Run: headless pygame with SDL's dummy video driver; simulated clock (each Clock.tick advances the game by its frame time, no real sleeping); random seed 0; keys injected as events and as key.get_pressed() state; no mouse input.
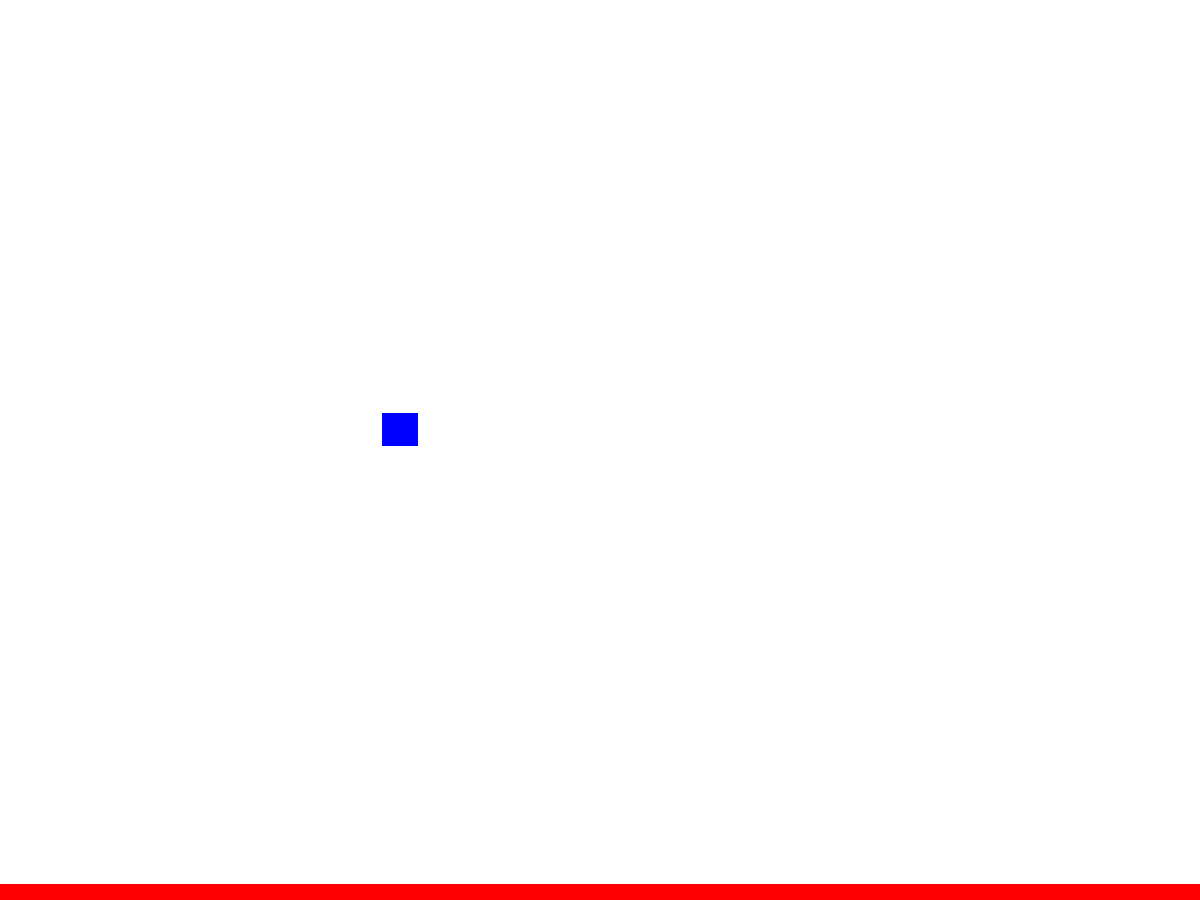
Frame 1 of 4 · flips 1–60 · no input
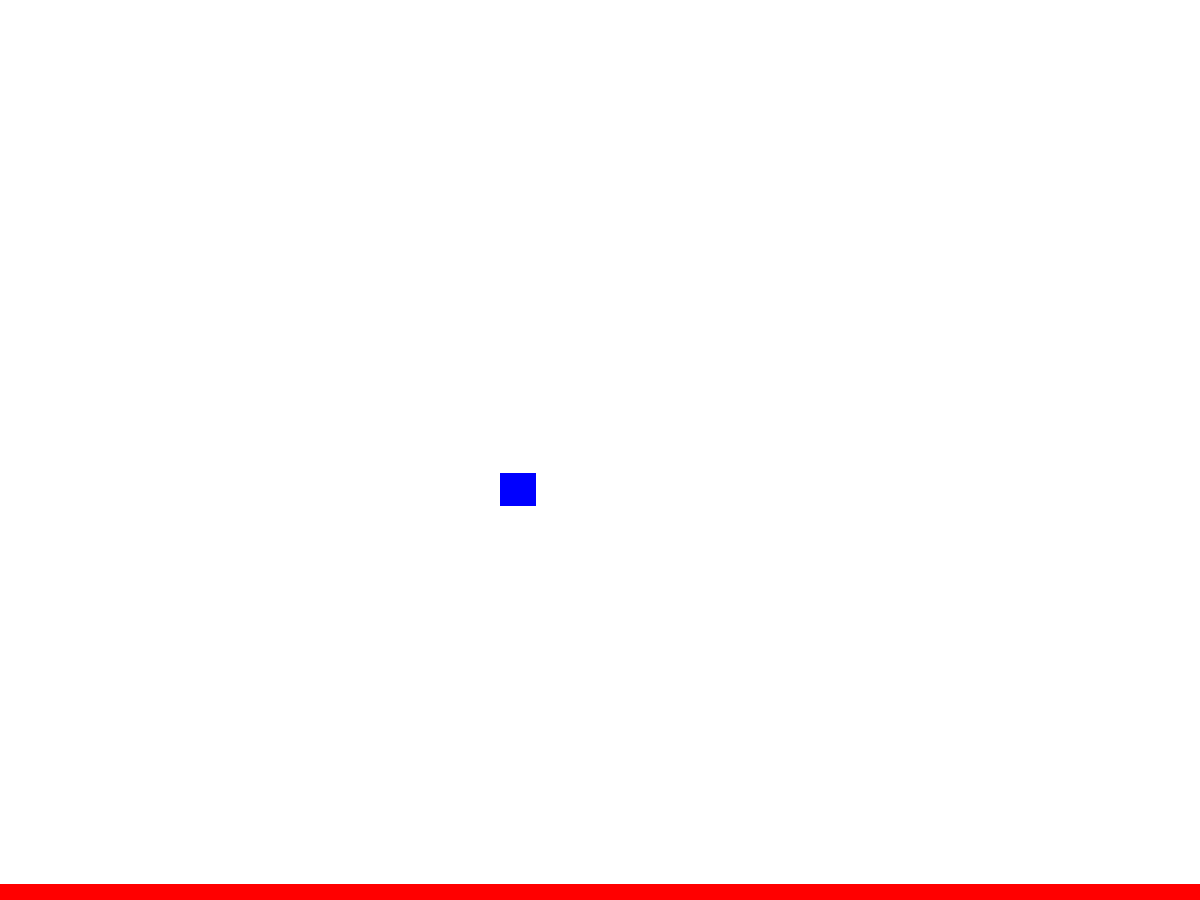
Frame 2 of 4 · flips 61–180 · tapped SPACE, RETURN · held RIGHT (→), D
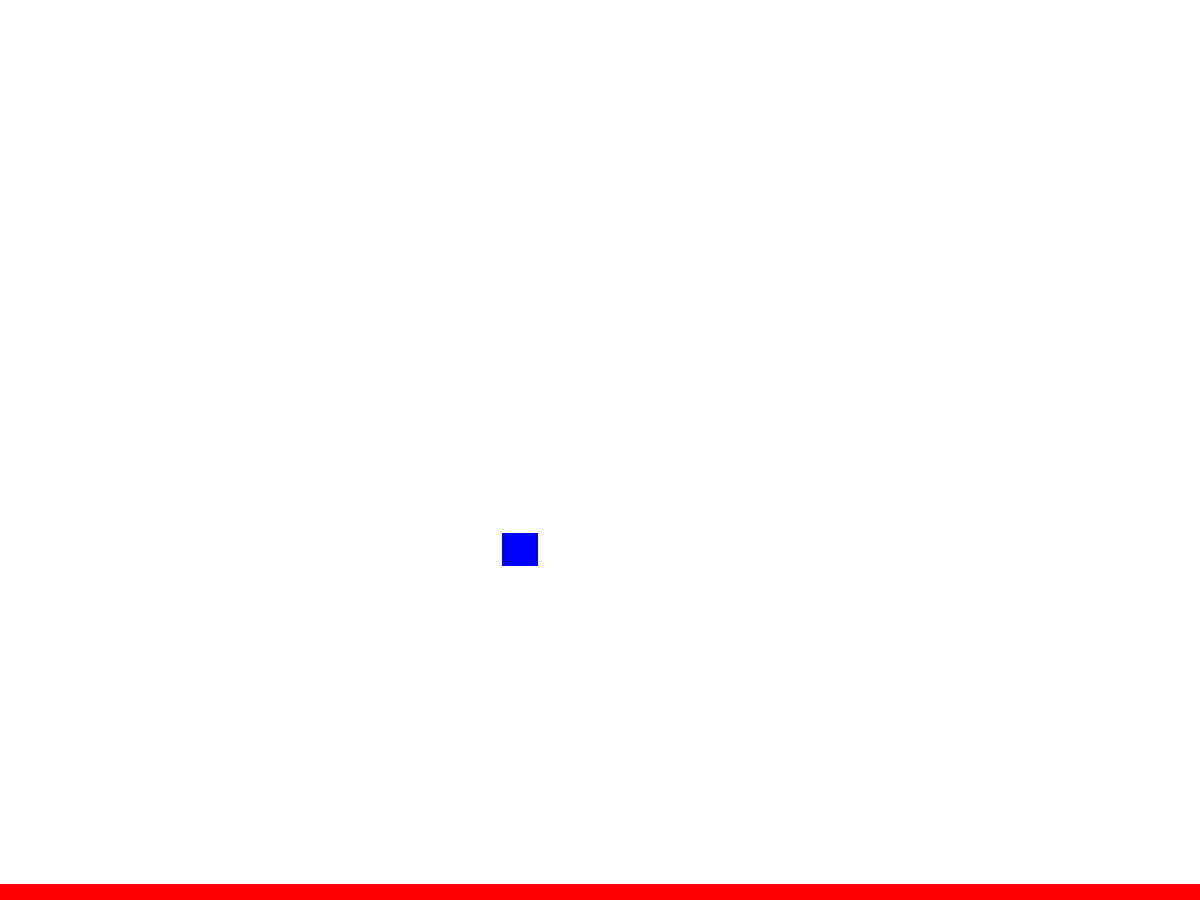
Frame 3 of 4 · flips 181–300 · held DOWN (↓), S
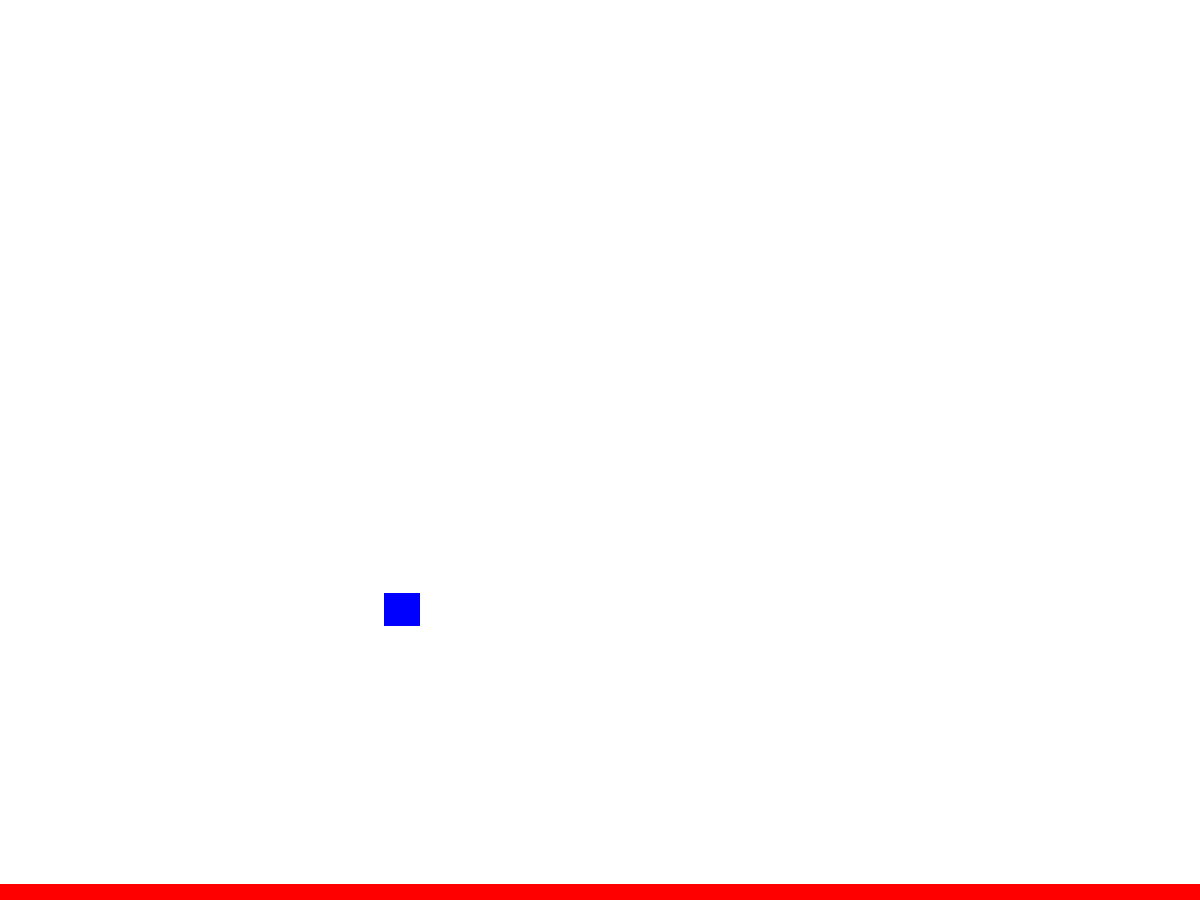
Frame 4 of 4 · flips 301–420 · held LEFT (←), A, UP (↑), W

The pygame program that drew these frames:

import pygame, sys
from pygame import *

pygame.init()

Width = 1200
Height = 900
charXpos = 400
charYPos = 400
charYDirection = 1
floorXPos = 100
floorYPos = 900
jumped = False

BLACK = (0,0,0)
WHITE = (255,255,255)
RED = (255,0,0)
GREEN = (0,255,0)
BLUE = (0,0,255)

window = pygame.display.set_mode((Width, Height),0, 32)
font = pygame.font.SysFont(None,48)
text = font.render("    ",True, WHITE,BLUE)
text2 = font.render("                                                                                                                                                                                                                                                                    ",True,WHITE,RED)
floor = text2.get_rect()
character = text.get_rect()

while True:
    character.centerx = charXpos
    character.centery = charYPos
    floor.centerx = floorXPos
    floor.centery = floorYPos

    if charYPos<=865:
        charYPos += 1

    pressed = pygame.key.get_pressed()
    if pressed[K_RIGHT]:
        charXpos +=1
    if charXpos>=1200:
        charXpos -=1
    if charXpos<=0:
        charXpos +=1
    if pressed[K_LEFT]:
        charXpos -=1
    if pressed[K_d]:
        charXpos +=1
    if pressed[K_a]:
        charXpos -= 1

    for event in pygame.event.get():
        if event.type == QUIT:
            pygame.quit()
            sys.exit()



    pygame.draw.rect(window,WHITE,character)
    pygame.draw.rect(window,WHITE,floor)
    window.fill(WHITE)
    window.blit(text2,floor)
    window.blit(text,character)
    pygame.display.flip()
    pygame.display.update()
